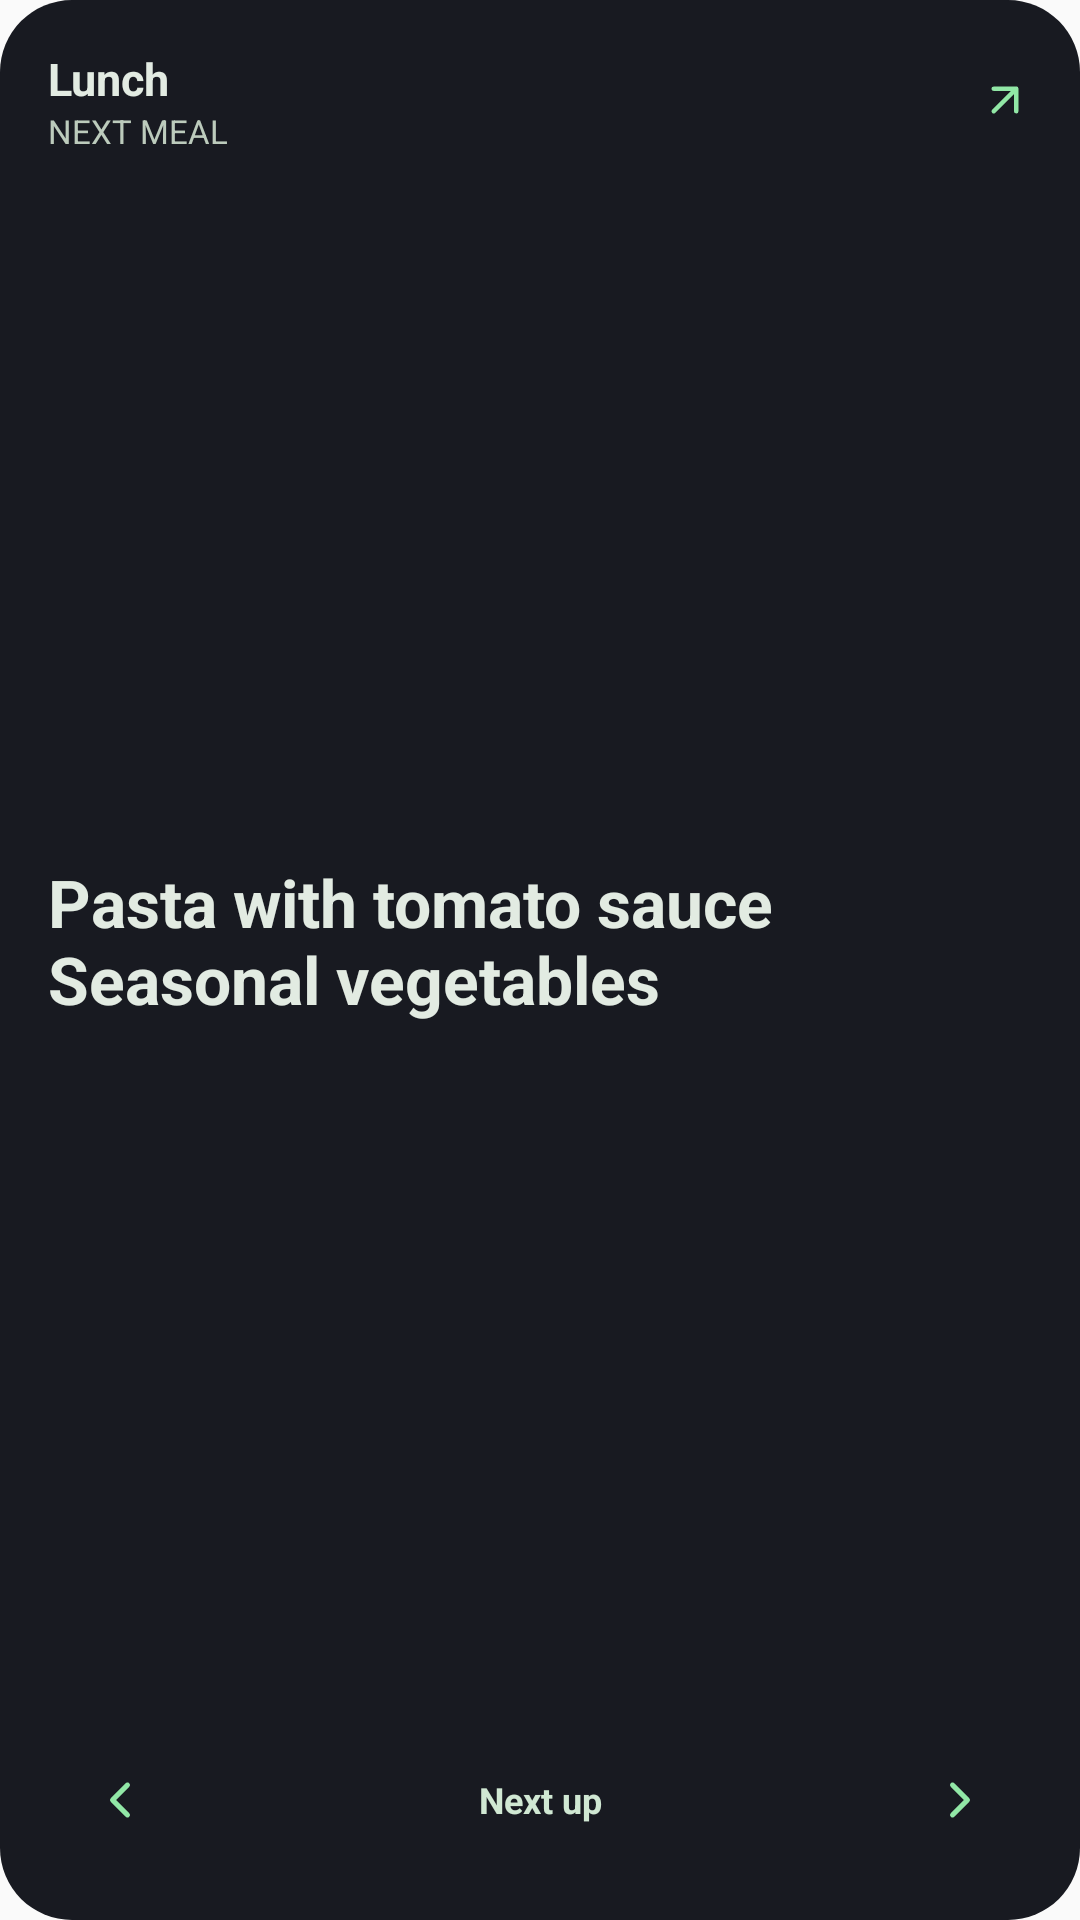

Reconstruct the res/layout file that produces this screen, plus the resources it refers to.
<!-- AndroidManifest.xml: application theme Theme.DietReminder -->
<!-- res/layout/widget_preview_meals.xml -->
<?xml version="1.0" encoding="utf-8"?>
<LinearLayout xmlns:android="http://schemas.android.com/apk/res/android" android:layout_width="match_parent" android:layout_height="match_parent" android:minWidth="250dp" android:minHeight="200dp" android:orientation="vertical" android:padding="16dp" android:background="@drawable/widget_preview_background">
 <LinearLayout android:layout_width="match_parent" android:layout_height="wrap_content" android:gravity="center_vertical">
  <LinearLayout android:layout_width="0dp" android:layout_weight="1" android:layout_height="wrap_content" android:orientation="vertical">
   <TextView android:layout_width="match_parent" android:layout_height="wrap_content" android:text="@string/meal_lunch" android:textColor="#E2EBE2" android:textSize="15sp" android:textStyle="bold" />
   <TextView android:layout_width="match_parent" android:layout_height="wrap_content" android:text="@string/next_meal" android:textColor="#BCCBBC" android:textSize="11sp" />
  </LinearLayout>
  <ImageView android:layout_width="18dp" android:layout_height="18dp" android:src="@drawable/widget_open" android:importantForAccessibility="no" />
 </LinearLayout>
 <TextView android:layout_width="match_parent" android:layout_height="0dp" android:layout_weight="1" android:layout_marginTop="8dp" android:layout_marginBottom="8dp" android:paddingVertical="12dp" android:gravity="center_vertical" android:text="@string/widget_preview_meal_detail" android:textColor="#E2EBE2" android:textSize="22sp" android:textStyle="bold" />
 <LinearLayout android:layout_width="match_parent" android:layout_height="48dp" android:gravity="center_vertical">
  <ImageView android:layout_width="48dp" android:layout_height="48dp" android:padding="14dp" android:src="@drawable/widget_previous" android:importantForAccessibility="no" />
  <TextView android:layout_width="0dp" android:layout_weight="1" android:layout_height="48dp" android:layout_marginHorizontal="8dp" android:gravity="center" android:text="@string/widget_next_default" android:textColor="#D0E8D3" android:textSize="12sp" android:textStyle="bold" />
  <ImageView android:layout_width="48dp" android:layout_height="48dp" android:padding="14dp" android:src="@drawable/widget_next" android:importantForAccessibility="no" />
 </LinearLayout>
</LinearLayout>
<!-- resources referenced by this layout -->
<resources>
  <!-- drawable widget_next (drawable) -->
  <vector xmlns:android="http://schemas.android.com/apk/res/android" android:width="24dp" android:height="24dp" android:viewportWidth="24" android:viewportHeight="24"><path android:pathData="m9 18 6-6-6-6" android:strokeWidth="2" android:strokeColor="#91e7a6" android:fillColor="@android:color/transparent" android:strokeLineCap="round" android:strokeLineJoin="round" /></vector>
  <!-- drawable widget_open (drawable) -->
  <vector xmlns:android="http://schemas.android.com/apk/res/android" android:width="24dp" android:height="24dp" android:viewportWidth="24" android:viewportHeight="24"><path android:pathData="M7 17 17 7 M7 7h10v10" android:strokeWidth="2" android:strokeColor="#91e7a6" android:fillColor="@android:color/transparent" android:strokeLineCap="round" android:strokeLineJoin="round" /></vector>
  <!-- drawable widget_preview_background (drawable) -->
  <shape xmlns:android="http://schemas.android.com/apk/res/android"><solid android:color="#181a21"/><corners android:radius="24dp"/></shape>
  <!-- drawable widget_previous (drawable) -->
  <vector xmlns:android="http://schemas.android.com/apk/res/android" android:width="24dp" android:height="24dp" android:viewportWidth="24" android:viewportHeight="24"><path android:pathData="m15 18-6-6 6-6" android:strokeWidth="2" android:strokeColor="#91e7a6" android:fillColor="@android:color/transparent" android:strokeLineCap="round" android:strokeLineJoin="round" /></vector>
  <string name="meal_lunch">Lunch</string>
  <string name="next_meal">NEXT MEAL</string>
  <string name="widget_next_default">Next up</string>
  <string name="widget_preview_meal_detail">Pasta with tomato sauce\nSeasonal vegetables</string>
  <style name="Theme.DietReminder" parent="android:style/Theme.Material.Light.NoActionBar">
          <item name="android:windowSplashScreenBackground">#101116</item>
          <item name="android:windowSplashScreenAnimatedIcon">@mipmap/app_icon</item>
      </style>
</resources>
